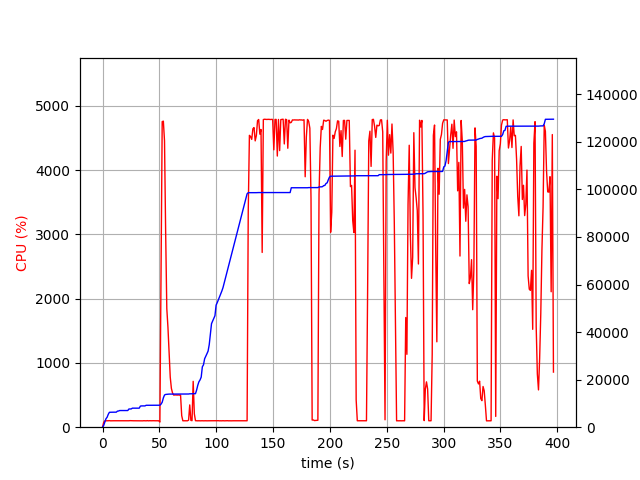

The data file committed next to this chart (first rows):
elapsed_time, nproc, cpu, mem_real, mem_virtual
3.409385681152344e-05, 1, 0.0, 5.477, 2725
1.006, 1, 75.5, 743.9, 1688
2.014, 1, 99.2, 2102, 4944
3.021, 1, 99.2, 3562, 6536
4.029, 1, 100.3, 4194, 6786
5.036, 1, 100.3, 5426, 8578
6.043, 1, 102.3, 6272, 10738
7.05, 1, 99.3, 6296, 10738
8.058, 1, 100.2, 6296, 10738
9.065, 1, 100.4, 6308, 10738
10.07, 1, 100.3, 6308, 10738
11.08, 1, 100.3, 6324, 10738
12.09, 1, 100.1, 6324, 10738
13.1, 1, 100.1, 6752, 10750
14.11, 1, 102.0, 6814, 10750
15.11, 1, 99.1, 7008, 10750
16.12, 1, 100.1, 7008, 10750
17.13, 1, 100.1, 7008, 10750
18.14, 1, 100.0, 7008, 10750
19.15, 1, 101.0, 7008, 10750
20.16, 1, 100.1, 7008, 10750
21.17, 1, 99.1, 7008, 10750
22.18, 1, 100.0, 7010, 10750
23.19, 1, 100.1, 7650, 10750
24.2, 1, 102.1, 7650, 10750
25.21, 1, 101.0, 7682, 10750
26.22, 1, 99.1, 8006, 13310
27.23, 1, 100.1, 8006, 13310
28.24, 1, 100.0, 8006, 13310
29.25, 1, 101.1, 8006, 13310
30.25, 1, 100.1, 8006, 13310
31.26, 1, 101.1, 8006, 13310
32.27, 1, 100.0, 8006, 13310
33.28, 1, 100.0, 8874, 13310
34.29, 1, 101.1, 8950, 13310
35.3, 1, 99.0, 8950, 13310
36.31, 1, 101.0, 8958, 13310
37.32, 1, 100.1, 8958, 13310
38.33, 1, 99.1, 9214, 13310
39.34, 1, 102.0, 9214, 13310
40.35, 1, 99.1, 9214, 13310
41.36, 1, 101.0, 9218, 13310
42.37, 1, 100.1, 9218, 13310
43.38, 1, 100.1, 9218, 13310
44.39, 1, 101.1, 9218, 13310
45.4, 1, 100.0, 9220, 13310
46.4, 1, 100.1, 9220, 13310
47.41, 1, 100.1, 9220, 13310
48.42, 1, 100.1, 9220, 13310
49.43, 1, 100.0, 9220, 13310
50.44, 2, 80.2, 9241, 13343
51.45, 1, 2334, 9695, 17113
52.47, 1, 4754, 10508, 17995
53.49, 1, 4762, 12311, 19955
54.51, 1, 4457, 13533, 21260
55.52, 1, 3020, 13775, 21514
56.53, 1, 1845, 13831, 21554
57.53, 1, 1553, 13885, 21554
58.54, 1, 1176, 13925, 21642
59.55, 1, 779.4, 13925, 21642
... 332 more rows
